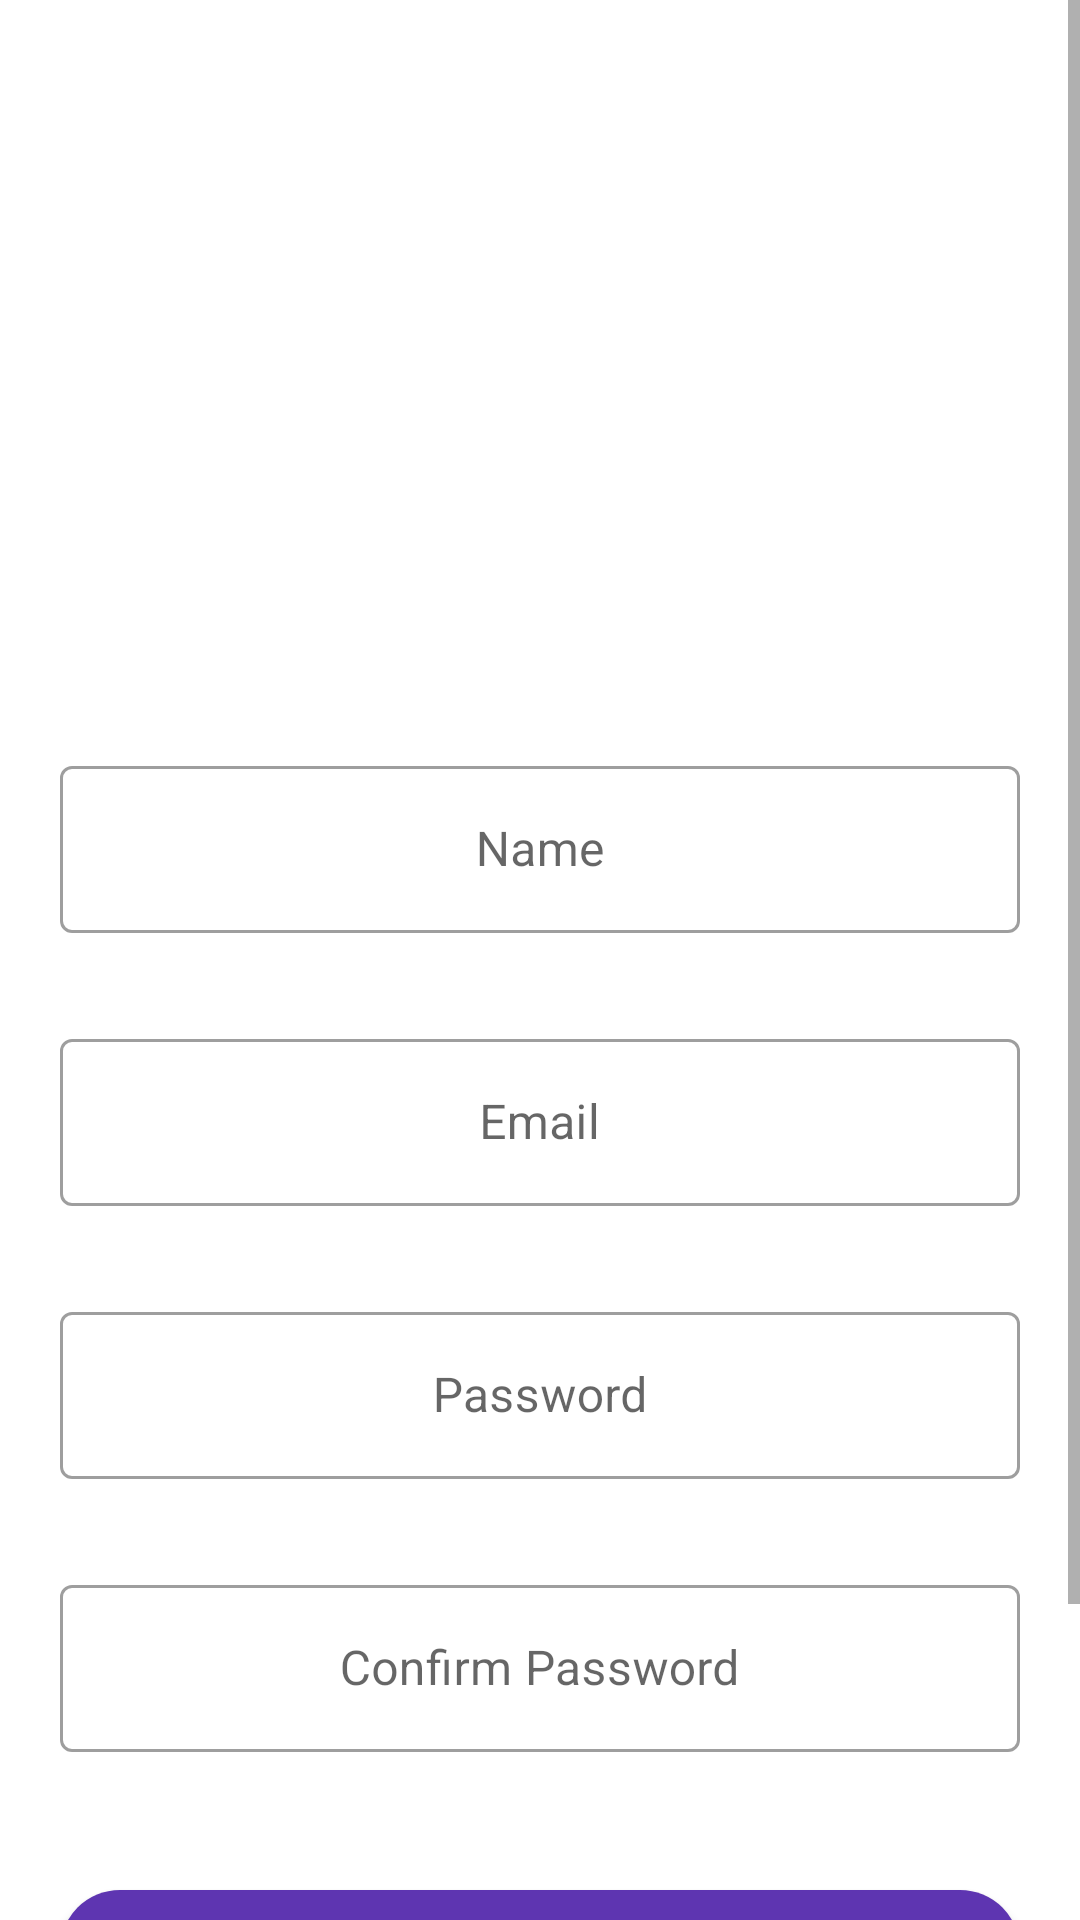

Layout XML and referenced resources for this Android screen:
<!-- AndroidManifest.xml: application theme Theme.Library -->
<!-- res/layout/fragment_register.xml -->
<?xml version="1.0" encoding="utf-8"?>
<ScrollView xmlns:android="http://schemas.android.com/apk/res/android"
    xmlns:tools="http://schemas.android.com/tools"
    android:layout_width="match_parent"
    android:layout_height="match_parent"
    xmlns:app="http://schemas.android.com/apk/res-auto"
    tools:context=".views.RegisterFragment">

    
    <LinearLayout
        android:layout_width="match_parent"
        android:layout_height="wrap_content"
        android:orientation="vertical"
        >

        <com.google.android.material.imageview.ShapeableImageView
            android:layout_width="200dp"
            android:layout_height="200dp"
            android:src="@drawable/hhhh"
            android:layout_gravity="center"
            android:layout_margin="20dp"/>
        <com.google.android.material.textfield.TextInputLayout
            android:layout_width="match_parent"
            android:layout_height="wrap_content"
            android:layout_marginBottom="10dp"
            android:layout_marginTop="10dp"
            style="@style/Widget.MaterialComponents.TextInputLayout.OutlinedBox">

            <com.google.android.material.textfield.TextInputEditText
                android:id="@+id/nameETC"
                android:layout_width="match_parent"
                android:layout_height="wrap_content"
                android:layout_marginStart="20dp"
                android:layout_marginEnd="20dp"
                android:gravity="center"
                android:hint="@string/name"
                />
        </com.google.android.material.textfield.TextInputLayout>
        <com.google.android.material.textfield.TextInputLayout
            android:layout_width="match_parent"
            android:layout_height="wrap_content"
            android:layout_marginBottom="20dp"
            android:layout_marginTop="20dp"
            style="@style/Widget.MaterialComponents.TextInputLayout.OutlinedBox">

            <com.google.android.material.textfield.TextInputEditText
                android:id="@+id/emailETC"
                android:layout_width="match_parent"
                android:layout_height="wrap_content"
                android:layout_marginStart="20dp"
                android:gravity="center"
                android:layout_marginEnd="20dp"
                android:hint="@string/email" />
        </com.google.android.material.textfield.TextInputLayout>
        <com.google.android.material.textfield.TextInputLayout
            android:layout_width="match_parent"
            android:layout_height="wrap_content"
            android:layout_marginBottom="10dp"
            android:layout_marginTop="10dp"
            style="@style/Widget.MaterialComponents.TextInputLayout.OutlinedBox">
            <com.google.android.material.textfield.TextInputEditText
                android:id="@+id/passwordETC"
                android:layout_width="match_parent"
                android:layout_height="wrap_content"
                android:hint="@string/password"
                android:gravity="center"
                android:layout_marginEnd="20dp"
                android:layout_marginStart="20dp" />
        </com.google.android.material.textfield.TextInputLayout>
        <com.google.android.material.textfield.TextInputLayout
            android:layout_width="match_parent"
            android:layout_height="wrap_content"
            android:layout_marginBottom="20dp"
            android:layout_marginTop="20dp"
            style="@style/Widget.MaterialComponents.TextInputLayout.OutlinedBox"
            >

            <com.google.android.material.textfield.TextInputEditText
                android:id="@+id/confirmPasswordETC"
                android:layout_width="match_parent"
                android:layout_height="wrap_content"
                android:layout_marginStart="20dp"
                android:layout_marginEnd="20dp"
                android:gravity="center"
                android:hint="@string/confirm_password" />
        </com.google.android.material.textfield.TextInputLayout>
        <com.google.android.material.button.MaterialButton
            android:id="@+id/registerButtonC"
            android:layout_width="match_parent"
            android:layout_height="55dp"
            android:text="@string/register"
            android:fontFamily="@font/extra_bold"
            android:layout_margin="20dp"
            app:cornerRadius="20dp"

            />

        <com.google.android.material.textview.MaterialTextView
            android:layout_width="wrap_content"
            android:layout_height="wrap_content"
            android:layout_gravity="center"
            android:fontFamily="?attr/textAppearanceHeadline2"
            android:gravity="center"
            android:text="@string/already_have_account"
            android:textStyle="bold" />

        <com.google.android.material.button.MaterialButton
            style="@style/textButtonStyle"
            android:id="@+id/loginButtonC"
            android:layout_width="wrap_content"
            android:layout_height="wrap_content"
            android:textColor="@color/primaryColor"
            android:layout_gravity="center"
            android:fontFamily="@font/extra_bold"
            android:text="@string/login" />

    </LinearLayout>
</ScrollView>
<!-- resources referenced by this layout -->
<resources>
  <color name="primaryColor">#5e35b1</color>
  <string name="already_have_account">Already have account?</string>
  <string name="confirm_password">Confirm Password</string>
  <string name="email">Email</string>
  <string name="login">Login</string>
  <string name="name">Name</string>
  <string name="password">Password</string>
  <string name="register">Register</string>
  <style name="textButtonStyle" parent="Widget.MaterialComponents.Button.TextButton">
          <item name="android:textColor">?android:attr/textColorPrimary</item>
      </style>
  <style name="Theme.Library" parent="Theme.MaterialComponents.DayNight.NoActionBar">
          
          <item name="colorPrimary">@color/primaryColor</item>
          <item name="colorPrimaryVariant">@color/primaryDarkColor</item>
          <item name="colorOnPrimary">@color/primaryTextColor</item>
          
          <item name="colorSecondary">@color/secondaryColor</item>
          <item name="colorSecondaryVariant">@color/secondaryDarkColor</item>
          <item name="colorOnSecondary">@color/secondaryTextColor</item>
          
          <item name="android:statusBarColor" tools:targetApi="l">?attr/colorPrimaryVariant</item>
          
      </style>
  <color name="primaryDarkColor">#280680</color>
  <color name="primaryTextColor">#ffffff</color>
  <color name="secondaryColor">#63a4ff</color>
  <color name="secondaryDarkColor">#26418f</color>
  <color name="secondaryTextColor">#ffffff</color>
</resources>
